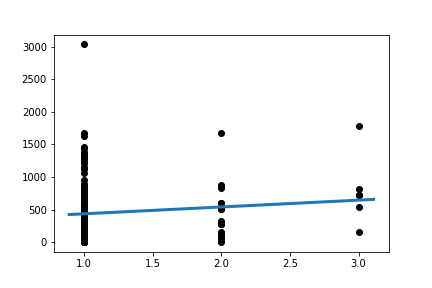

Source data for this figure (header and first rows):
Slope:	104.89880682676329
Intercept:	330.1
R_value:	0.1092
P_value:	0.1424
